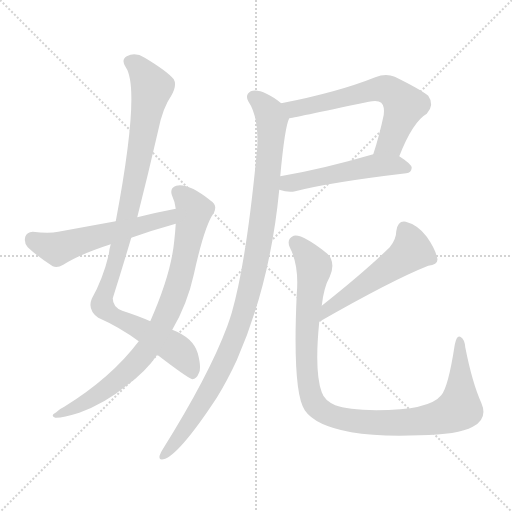
t = 0.00 s
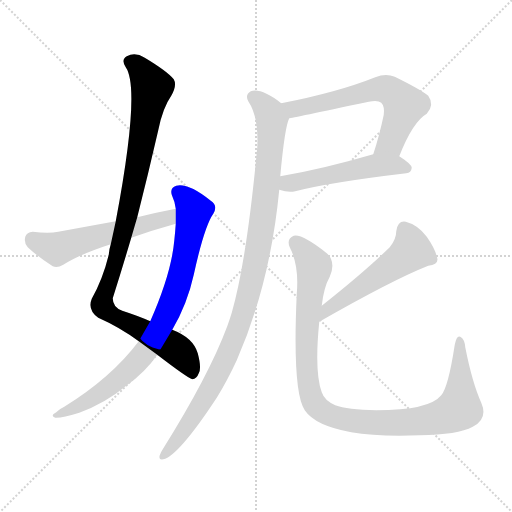
t = 1.40 s
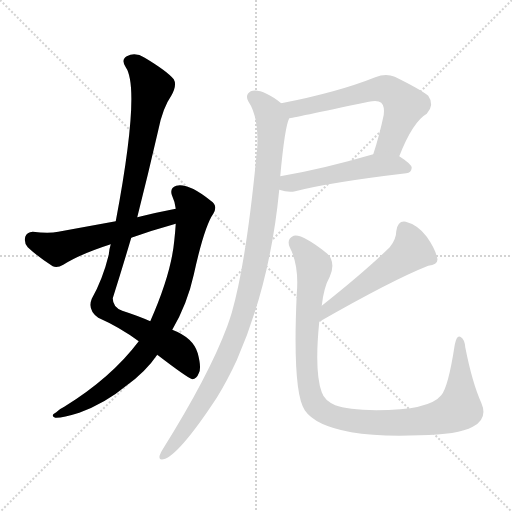
t = 2.79 s
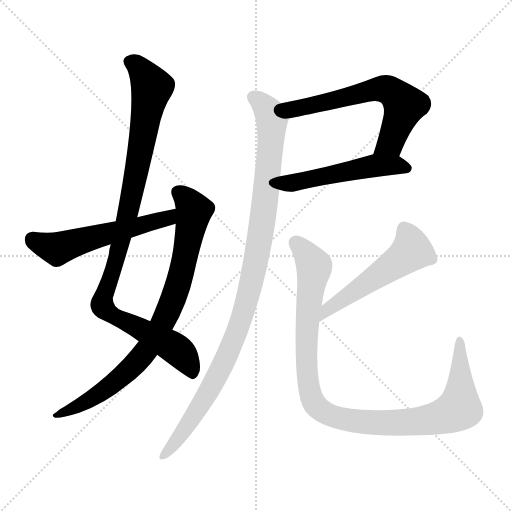
t = 4.18 s
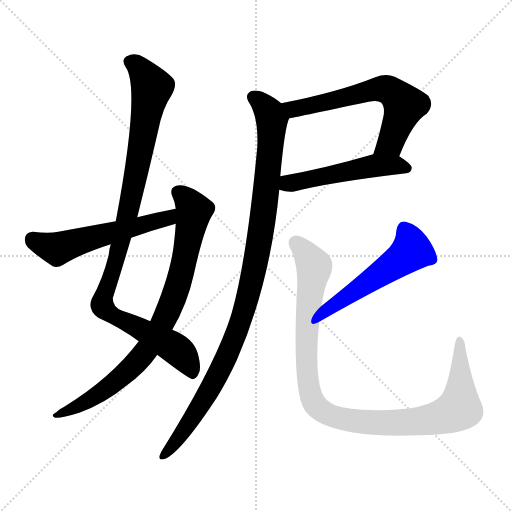
t = 5.58 s
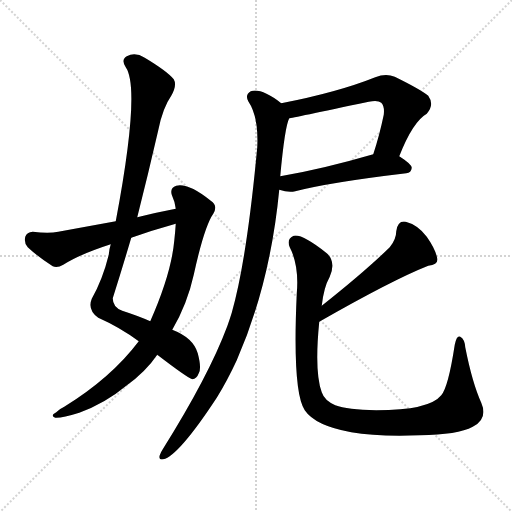
t = 6.97 s

The animated SVG that drew these frames (rendered in a browser with its animation timeline set to each time). Animation: 8 CSS @keyframes rules; one cycle of 6.97 s.

<svg version="1.1" viewBox="0 0 1024 1024" xmlns="http://www.w3.org/2000/svg">
  <g stroke="lightgray" stroke-dasharray="1,1" stroke-width="1" transform="scale(4, 4)">
    <line x1="0" y1="0" x2="256" y2="256"></line>
    <line x1="256" y1="0" x2="0" y2="256"></line>
    <line x1="128" y1="0" x2="128" y2="256"></line>
    <line x1="0" y1="128" x2="256" y2="128"></line>
  </g>
<g transform="scale(1, -1) translate(0, -900)">
   <style type="text/css">
    @keyframes keyframes0 {
      from {
       stroke: blue;
       stroke-dashoffset: 1006;
       stroke-width: 128;
       }
       77% {
       animation-timing-function: step-end;
       stroke: blue;
       stroke-dashoffset: 0;
       stroke-width: 128;
       }
       to {
       stroke: black;
       stroke-width: 1024;
       }
       }
       #make-me-a-hanzi-animation-0 {
         animation: keyframes0 1.068685s both;
         animation-delay: 0.000000s;
         animation-timing-function: linear;
       }
    @keyframes keyframes1 {
      from {
       stroke: blue;
       stroke-dashoffset: 826;
       stroke-width: 128;
       }
       73% {
       animation-timing-function: step-end;
       stroke: blue;
       stroke-dashoffset: 0;
       stroke-width: 128;
       }
       to {
       stroke: black;
       stroke-width: 1024;
       }
       }
       #make-me-a-hanzi-animation-1 {
         animation: keyframes1 0.922201s both;
         animation-delay: 1.068685s;
         animation-timing-function: linear;
       }
    @keyframes keyframes2 {
      from {
       stroke: blue;
       stroke-dashoffset: 555;
       stroke-width: 128;
       }
       64% {
       animation-timing-function: step-end;
       stroke: blue;
       stroke-dashoffset: 0;
       stroke-width: 128;
       }
       to {
       stroke: black;
       stroke-width: 1024;
       }
       }
       #make-me-a-hanzi-animation-2 {
         animation: keyframes2 0.701660s both;
         animation-delay: 1.990885s;
         animation-timing-function: linear;
       }
    @keyframes keyframes3 {
      from {
       stroke: blue;
       stroke-dashoffset: 626;
       stroke-width: 128;
       }
       67% {
       animation-timing-function: step-end;
       stroke: blue;
       stroke-dashoffset: 0;
       stroke-width: 128;
       }
       to {
       stroke: black;
       stroke-width: 1024;
       }
       }
       #make-me-a-hanzi-animation-3 {
         animation: keyframes3 0.759440s both;
         animation-delay: 2.692546s;
         animation-timing-function: linear;
       }
    @keyframes keyframes4 {
      from {
       stroke: blue;
       stroke-dashoffset: 510;
       stroke-width: 128;
       }
       62% {
       animation-timing-function: step-end;
       stroke: blue;
       stroke-dashoffset: 0;
       stroke-width: 128;
       }
       to {
       stroke: black;
       stroke-width: 1024;
       }
       }
       #make-me-a-hanzi-animation-4 {
         animation: keyframes4 0.665039s both;
         animation-delay: 3.451986s;
         animation-timing-function: linear;
       }
    @keyframes keyframes5 {
      from {
       stroke: blue;
       stroke-dashoffset: 1035;
       stroke-width: 128;
       }
       77% {
       animation-timing-function: step-end;
       stroke: blue;
       stroke-dashoffset: 0;
       stroke-width: 128;
       }
       to {
       stroke: black;
       stroke-width: 1024;
       }
       }
       #make-me-a-hanzi-animation-5 {
         animation: keyframes5 1.092285s both;
         animation-delay: 4.117025s;
         animation-timing-function: linear;
       }
    @keyframes keyframes6 {
      from {
       stroke: blue;
       stroke-dashoffset: 518;
       stroke-width: 128;
       }
       63% {
       animation-timing-function: step-end;
       stroke: blue;
       stroke-dashoffset: 0;
       stroke-width: 128;
       }
       to {
       stroke: black;
       stroke-width: 1024;
       }
       }
       #make-me-a-hanzi-animation-6 {
         animation: keyframes6 0.671549s both;
         animation-delay: 5.209310s;
         animation-timing-function: linear;
       }
    @keyframes keyframes7 {
      from {
       stroke: blue;
       stroke-dashoffset: 1032;
       stroke-width: 128;
       }
       77% {
       animation-timing-function: step-end;
       stroke: blue;
       stroke-dashoffset: 0;
       stroke-width: 128;
       }
       to {
       stroke: black;
       stroke-width: 1024;
       }
       }
       #make-me-a-hanzi-animation-7 {
         animation: keyframes7 1.089844s both;
         animation-delay: 5.880859s;
         animation-timing-function: linear;
       }
</style>
<path d="M 314.5 190.5 Q 374.5 144.5 384.5 141.5 Q 393.5 142.5 397.5 153.5 Q 403.5 163.5 395.5 193.5 Q 386.5 224.5 344.5 240.5 L 300.5 257.5 Q 278.5 267.5 244.5 278.5 Q 225.5 285.5 225.5 303.5 Q 244.5 363.5 262.5 424.5 L 274.5 465.5 Q 296.5 552.5 316.5 639.5 Q 325.5 684.5 342.5 708.5 Q 354.5 729.5 347.5 741.5 Q 334.5 757.5 289.5 784.5 Q 270.5 796.5 253.5 787.5 Q 241.5 780.5 251.5 765.5 Q 281.5 722.5 231.5 457.5 L 221.5 411.5 Q 218.5 402.5 217.5 390.5 Q 205.5 341.5 183.5 302.5 Q 174.5 280.5 196.5 264.5 Q 239.5 245.5 277.5 217.5 L 314.5 190.5 Z" fill="lightgray"></path> 
<path d="M 277.5 217.5 Q 222.5 144.5 128.5 86.5 Q 119.5 82.5 112.5 75.5 Q 99.5 68.5 110.5 64.5 Q 123.5 63.5 158.5 74.5 Q 210.5 93.5 252.5 128.5 Q 291.5 156.5 314.5 190.5 L 344.5 240.5 Q 374.5 291.5 387.5 350.5 Q 408.5 446.5 426.5 472.5 Q 436.5 488.5 421.5 498.5 Q 376.5 534.5 352.5 528.5 Q 339.5 524.5 343.5 510.5 Q 349.5 497.5 351.5 482.5 L 351.5 452.5 Q 350.5 436.5 348.5 418.5 Q 342.5 352.5 300.5 257.5 L 277.5 217.5 Z" fill="lightgray"></path> 
<path d="M 351.5 482.5 Q 314.5 475.5 274.5 465.5 L 231.5 457.5 Q 176.5 447.5 116.5 436.5 Q 97.5 432.5 65.5 436.5 Q 53.5 435.5 50.5 426.5 Q 47.5 413.5 55.5 405.5 Q 74.5 387.5 105.5 367.5 Q 114.5 363.5 126.5 370.5 Q 159.5 391.5 221.5 411.5 L 262.5 424.5 Q 304.5 439.5 351.5 452.5 C 380.5 460.5 380.5 488.5 351.5 482.5 Z" fill="lightgray"></path> 
<path d="M 798.5 587.5 Q 825.5 656.5 853.5 672.5 Q 869.5 690.5 856.5 708.5 Q 840.5 721.5 789.5 746.5 Q 771.5 753.5 750.5 745.5 Q 675.5 715.5 562.5 693.5 C 533.5 687.5 549.5 657.5 578.5 663.5 Q 581.5 663.5 737.5 696.5 Q 755.5 700.5 762.5 694.5 Q 769.5 687.5 767.5 670.5 Q 758.5 627.5 746.5 591.5 C 737.5 562.5 787.5 559.5 798.5 587.5 Z" fill="lightgray"></path> 
<path d="M 558.5 520.5 Q 576.5 514.5 590.5 517.5 Q 660.5 535.5 812.5 553.5 Q 822.5 554.5 823.5 564.5 Q 823.5 571.5 798.5 587.5 C 778.5 600.5 775.5 599.5 746.5 591.5 Q 643.5 561.5 560.5 547.5 C 530.5 542.5 529.5 528.5 558.5 520.5 Z" fill="lightgray"></path> 
<path d="M 562.5 693.5 Q 522.5 724.5 501.5 717.5 Q 489.5 710.5 496.5 697.5 Q 517.5 666.5 514.5 605.5 Q 493.5 379.5 463.5 274.5 Q 459.5 261.5 454.5 247.5 Q 417.5 148.5 325.5 1.5 Q 321.5 -4.5 319.5 -10.5 Q 316.5 -20.5 326.5 -18.5 Q 356.5 -12.5 433.5 104.5 Q 454.5 138.5 473.5 179.5 Q 540.5 332.5 558.5 520.5 L 560.5 547.5 Q 569.5 646.5 578.5 663.5 C 582.5 679.5 582.5 679.5 562.5 693.5 Z" fill="lightgray"></path> 
<path d="M 638.5 256.5 Q 785.5 340.5 856.5 368.5 Q 877.5 371.5 874.5 383.5 Q 870.5 402.5 853.5 426.5 Q 835.5 450.5 811.5 456.5 Q 795.5 459.5 792.5 437.5 Q 792.5 421.5 779.5 405.5 Q 730.5 357.5 643.5 288.5 C 620.5 269.5 612.5 241.5 638.5 256.5 Z" fill="lightgray"></path> 
<path d="M 962.5 94.5 Q 944.5 134.5 930.5 205.5 Q 929.5 221.5 920.5 226.5 Q 913.5 230.5 909.5 210.5 Q 896.5 125.5 882.5 109.5 Q 858.5 79.5 752.5 79.5 Q 694.5 80.5 670.5 89.5 Q 648.5 99.5 643.5 115.5 Q 628.5 155.5 638.5 256.5 L 643.5 288.5 Q 647.5 325.5 659.5 346.5 Q 672.5 376.5 653.5 393.5 Q 604.5 432.5 587.5 428.5 Q 572.5 422.5 579.5 405.5 Q 598.5 368.5 593.5 312.5 Q 584.5 116.5 609.5 79.5 Q 630.5 48.5 702.5 35.5 Q 754.5 26.5 839.5 29.5 Q 915.5 30.5 945.5 46.5 Q 976.5 62.5 962.5 94.5 Z" fill="lightgray"></path> 
      <clipPath id="make-me-a-hanzi-clip-0">
      <path d="M 314.5 190.5 Q 374.5 144.5 384.5 141.5 Q 393.5 142.5 397.5 153.5 Q 403.5 163.5 395.5 193.5 Q 386.5 224.5 344.5 240.5 L 300.5 257.5 Q 278.5 267.5 244.5 278.5 Q 225.5 285.5 225.5 303.5 Q 244.5 363.5 262.5 424.5 L 274.5 465.5 Q 296.5 552.5 316.5 639.5 Q 325.5 684.5 342.5 708.5 Q 354.5 729.5 347.5 741.5 Q 334.5 757.5 289.5 784.5 Q 270.5 796.5 253.5 787.5 Q 241.5 780.5 251.5 765.5 Q 281.5 722.5 231.5 457.5 L 221.5 411.5 Q 218.5 402.5 217.5 390.5 Q 205.5 341.5 183.5 302.5 Q 174.5 280.5 196.5 264.5 Q 239.5 245.5 277.5 217.5 L 314.5 190.5 Z" fill="lightgray"></path>
      </clipPath>
      <path clip-path="url(#make-me-a-hanzi-clip-0)" d="M 260.5 775.5 L 284.5 757.5 L 303.5 724.5 L 263.5 506.5 L 205.5 289.5 L 211.5 278.5 L 239.5 261.5 L 349.5 203.5 L 372.5 179.5 L 385.5 149.5 " fill="none" id="make-me-a-hanzi-animation-0" stroke-dasharray="878 1756" stroke-linecap="round"></path>

      <clipPath id="make-me-a-hanzi-clip-1">
      <path d="M 277.5 217.5 Q 222.5 144.5 128.5 86.5 Q 119.5 82.5 112.5 75.5 Q 99.5 68.5 110.5 64.5 Q 123.5 63.5 158.5 74.5 Q 210.5 93.5 252.5 128.5 Q 291.5 156.5 314.5 190.5 L 344.5 240.5 Q 374.5 291.5 387.5 350.5 Q 408.5 446.5 426.5 472.5 Q 436.5 488.5 421.5 498.5 Q 376.5 534.5 352.5 528.5 Q 339.5 524.5 343.5 510.5 Q 349.5 497.5 351.5 482.5 L 351.5 452.5 Q 350.5 436.5 348.5 418.5 Q 342.5 352.5 300.5 257.5 L 277.5 217.5 Z" fill="lightgray"></path>
      </clipPath>
      <path clip-path="url(#make-me-a-hanzi-clip-1)" d="M 354.5 516.5 L 381.5 490.5 L 385.5 465.5 L 357.5 335.5 L 321.5 245.5 L 291.5 197.5 L 246.5 149.5 L 186.5 105.5 L 114.5 69.5 " fill="none" id="make-me-a-hanzi-animation-1" stroke-dasharray="698 1396" stroke-linecap="round"></path>

      <clipPath id="make-me-a-hanzi-clip-2">
      <path d="M 351.5 482.5 Q 314.5 475.5 274.5 465.5 L 231.5 457.5 Q 176.5 447.5 116.5 436.5 Q 97.5 432.5 65.5 436.5 Q 53.5 435.5 50.5 426.5 Q 47.5 413.5 55.5 405.5 Q 74.5 387.5 105.5 367.5 Q 114.5 363.5 126.5 370.5 Q 159.5 391.5 221.5 411.5 L 262.5 424.5 Q 304.5 439.5 351.5 452.5 C 380.5 460.5 380.5 488.5 351.5 482.5 Z" fill="lightgray"></path>
      </clipPath>
      <path clip-path="url(#make-me-a-hanzi-clip-2)" d="M 64.5 421.5 L 114.5 402.5 L 324.5 459.5 L 336.5 463.5 L 345.5 475.5 " fill="none" id="make-me-a-hanzi-animation-2" stroke-dasharray="427 854" stroke-linecap="round"></path>

      <clipPath id="make-me-a-hanzi-clip-3">
      <path d="M 798.5 587.5 Q 825.5 656.5 853.5 672.5 Q 869.5 690.5 856.5 708.5 Q 840.5 721.5 789.5 746.5 Q 771.5 753.5 750.5 745.5 Q 675.5 715.5 562.5 693.5 C 533.5 687.5 549.5 657.5 578.5 663.5 Q 581.5 663.5 737.5 696.5 Q 755.5 700.5 762.5 694.5 Q 769.5 687.5 767.5 670.5 Q 758.5 627.5 746.5 591.5 C 737.5 562.5 787.5 559.5 798.5 587.5 Z" fill="lightgray"></path>
      </clipPath>
      <path clip-path="url(#make-me-a-hanzi-clip-3)" d="M 571.5 691.5 L 580.5 683.5 L 603.5 684.5 L 752.5 721.5 L 776.5 720.5 L 808.5 689.5 L 780.5 614.5 L 753.5 596.5 " fill="none" id="make-me-a-hanzi-animation-3" stroke-dasharray="498 996" stroke-linecap="round"></path>

      <clipPath id="make-me-a-hanzi-clip-4">
      <path d="M 558.5 520.5 Q 576.5 514.5 590.5 517.5 Q 660.5 535.5 812.5 553.5 Q 822.5 554.5 823.5 564.5 Q 823.5 571.5 798.5 587.5 C 778.5 600.5 775.5 599.5 746.5 591.5 Q 643.5 561.5 560.5 547.5 C 530.5 542.5 529.5 528.5 558.5 520.5 Z" fill="lightgray"></path>
      </clipPath>
      <path clip-path="url(#make-me-a-hanzi-clip-4)" d="M 566.5 526.5 L 576.5 533.5 L 751.5 569.5 L 790.5 570.5 L 813.5 563.5 " fill="none" id="make-me-a-hanzi-animation-4" stroke-dasharray="382 764" stroke-linecap="round"></path>

      <clipPath id="make-me-a-hanzi-clip-5">
      <path d="M 562.5 693.5 Q 522.5 724.5 501.5 717.5 Q 489.5 710.5 496.5 697.5 Q 517.5 666.5 514.5 605.5 Q 493.5 379.5 463.5 274.5 Q 459.5 261.5 454.5 247.5 Q 417.5 148.5 325.5 1.5 Q 321.5 -4.5 319.5 -10.5 Q 316.5 -20.5 326.5 -18.5 Q 356.5 -12.5 433.5 104.5 Q 454.5 138.5 473.5 179.5 Q 540.5 332.5 558.5 520.5 L 560.5 547.5 Q 569.5 646.5 578.5 663.5 C 582.5 679.5 582.5 679.5 562.5 693.5 Z" fill="lightgray"></path>
      </clipPath>
      <path clip-path="url(#make-me-a-hanzi-clip-5)" d="M 506.5 705.5 L 538.5 673.5 L 543.5 650.5 L 526.5 465.5 L 500.5 324.5 L 479.5 250.5 L 432.5 144.5 L 399.5 84.5 L 327.5 -10.5 " fill="none" id="make-me-a-hanzi-animation-5" stroke-dasharray="907 1814" stroke-linecap="round"></path>

      <clipPath id="make-me-a-hanzi-clip-6">
      <path d="M 638.5 256.5 Q 785.5 340.5 856.5 368.5 Q 877.5 371.5 874.5 383.5 Q 870.5 402.5 853.5 426.5 Q 835.5 450.5 811.5 456.5 Q 795.5 459.5 792.5 437.5 Q 792.5 421.5 779.5 405.5 Q 730.5 357.5 643.5 288.5 C 620.5 269.5 612.5 241.5 638.5 256.5 Z" fill="lightgray"></path>
      </clipPath>
      <path clip-path="url(#make-me-a-hanzi-clip-6)" d="M 808.5 440.5 L 820.5 419.5 L 823.5 398.5 L 648.5 271.5 " fill="none" id="make-me-a-hanzi-animation-6" stroke-dasharray="390 780" stroke-linecap="round"></path>

      <clipPath id="make-me-a-hanzi-clip-7">
      <path d="M 962.5 94.5 Q 944.5 134.5 930.5 205.5 Q 929.5 221.5 920.5 226.5 Q 913.5 230.5 909.5 210.5 Q 896.5 125.5 882.5 109.5 Q 858.5 79.5 752.5 79.5 Q 694.5 80.5 670.5 89.5 Q 648.5 99.5 643.5 115.5 Q 628.5 155.5 638.5 256.5 L 643.5 288.5 Q 647.5 325.5 659.5 346.5 Q 672.5 376.5 653.5 393.5 Q 604.5 432.5 587.5 428.5 Q 572.5 422.5 579.5 405.5 Q 598.5 368.5 593.5 312.5 Q 584.5 116.5 609.5 79.5 Q 630.5 48.5 702.5 35.5 Q 754.5 26.5 839.5 29.5 Q 915.5 30.5 945.5 46.5 Q 976.5 62.5 962.5 94.5 Z" fill="lightgray"></path>
      </clipPath>
      <path clip-path="url(#make-me-a-hanzi-clip-7)" d="M 591.5 414.5 L 628.5 365.5 L 613.5 251.5 L 614.5 143.5 L 623.5 103.5 L 643.5 78.5 L 697.5 59.5 L 779.5 53.5 L 849.5 58.5 L 897.5 71.5 L 918.5 83.5 L 919.5 89.5 L 919.5 218.5 " fill="none" id="make-me-a-hanzi-animation-7" stroke-dasharray="904 1808" stroke-linecap="round"></path>

</g>
</svg>
